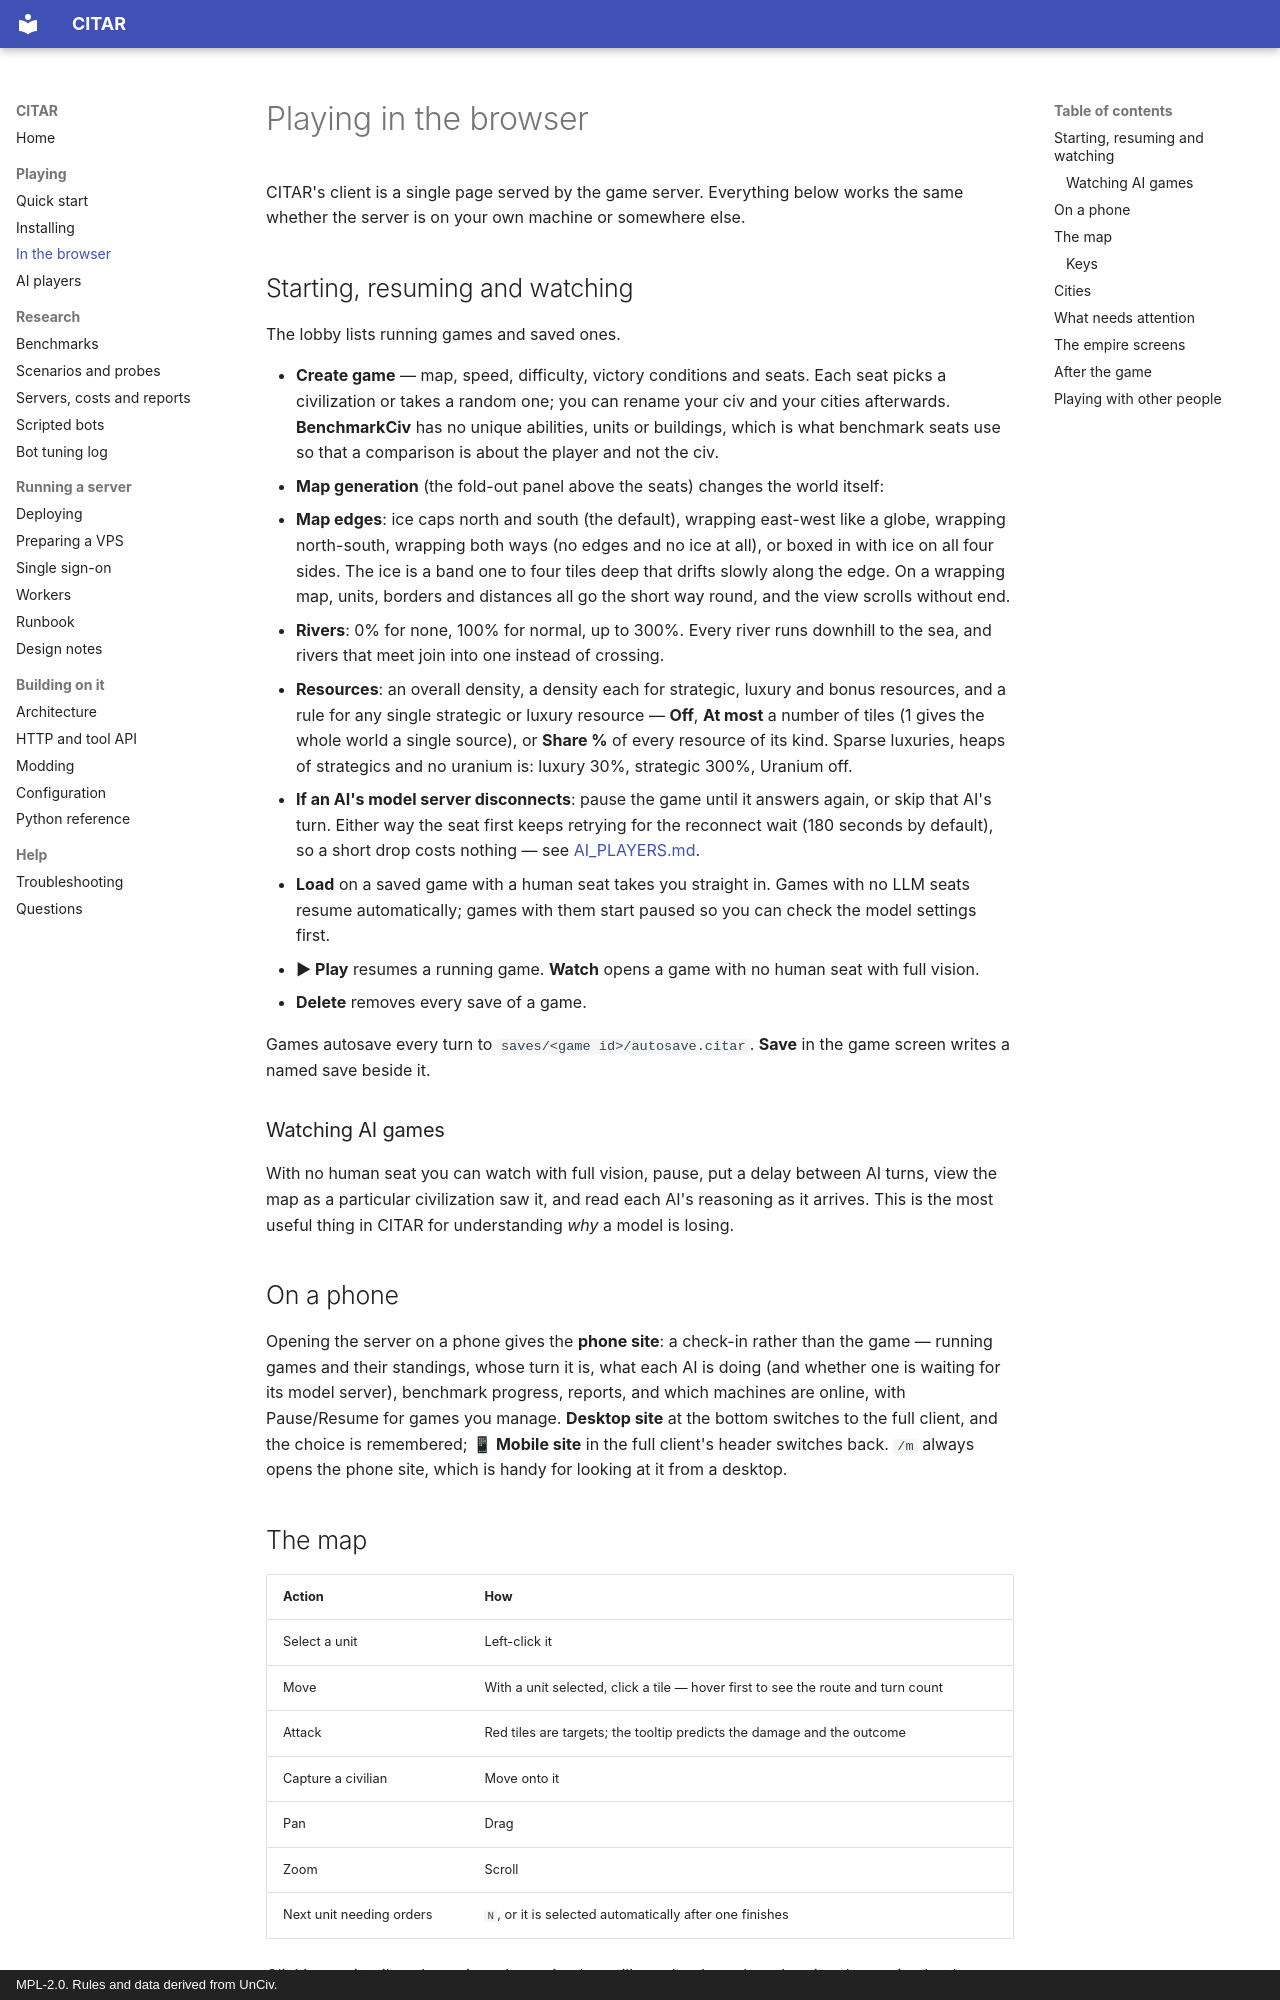

repository: jprodgers/CITAR · page: PLAYING/index.html · generator: mkdocs · copyright: MPL-2.0. Rules and data derived from UnCiv.

# Playing in the browser

CITAR's client is a single page served by the game server. Everything below works the same whether
the server is on your own machine or somewhere else.

## Starting, resuming and watching

The lobby lists running games and saved ones.

- **Create game** — map, speed, difficulty, victory conditions and seats. Each seat picks a
  civilization or takes a random one; you can rename your civ and your cities afterwards.
  **BenchmarkCiv** has no unique abilities, units or buildings, which is what benchmark seats use
  so that a comparison is about the player and not the civ.
- **Map generation** (the fold-out panel above the seats) changes the world itself:
  - **Map edges**: ice caps north and south (the default), wrapping east-west like a globe,
    wrapping north-south, wrapping both ways (no edges and no ice at all), or boxed in with ice on
    all four sides. The ice is a band one to four tiles deep that drifts slowly along the edge. On a
    wrapping map, units, borders and distances all go the short way round, and the view scrolls
    without end.
  - **Rivers**: 0% for none, 100% for normal, up to 300%. Every river runs downhill to the sea, and
    rivers that meet join into one instead of crossing.
  - **Resources**: an overall density, a density each for strategic, luxury and bonus resources,
    and a rule for any single strategic or luxury resource — **Off**, **At most** a number of tiles
    (1 gives the whole world a single source), or **Share %** of every resource of its kind. Sparse
    luxuries, heaps of strategics and no uranium is: luxury 30%, strategic 300%, Uranium off.
- **If an AI's model server disconnects**: pause the game until it answers again, or skip that
  AI's turn. Either way the seat first keeps retrying for the reconnect wait (180 seconds by
  default), so a short drop costs nothing — see [AI_PLAYERS.md](AI_PLAYERS.md#when-the-model-server-goes-away).
- **Load** on a saved game with a human seat takes you straight in. Games with no LLM seats resume
  automatically; games with them start paused so you can check the model settings first.
- **▶ Play** resumes a running game. **Watch** opens a game with no human seat with full vision.
- **Delete** removes every save of a game.

Games autosave every turn to `saves/<game id>/autosave.citar`. **Save** in the game screen writes a
named save beside it.

### Watching AI games

With no human seat you can watch with full vision, pause, put a delay between AI turns, view the
map as a particular civilization saw it, and read each AI's reasoning as it arrives. This is the
most useful thing in CITAR for understanding *why* a model is losing.

## On a phone

Opening the server on a phone gives the **phone site**: a check-in rather than the game — running
games and their standings, whose turn it is, what each AI is doing (and whether one is waiting for
its model server), benchmark progress, reports, and which machines are online, with Pause/Resume
for games you manage. **Desktop site** at the bottom switches to the full client, and the choice is
remembered; **📱 Mobile site** in the full client's header switches back. `/m` always opens the
phone site, which is handy for looking at it from a desktop.
